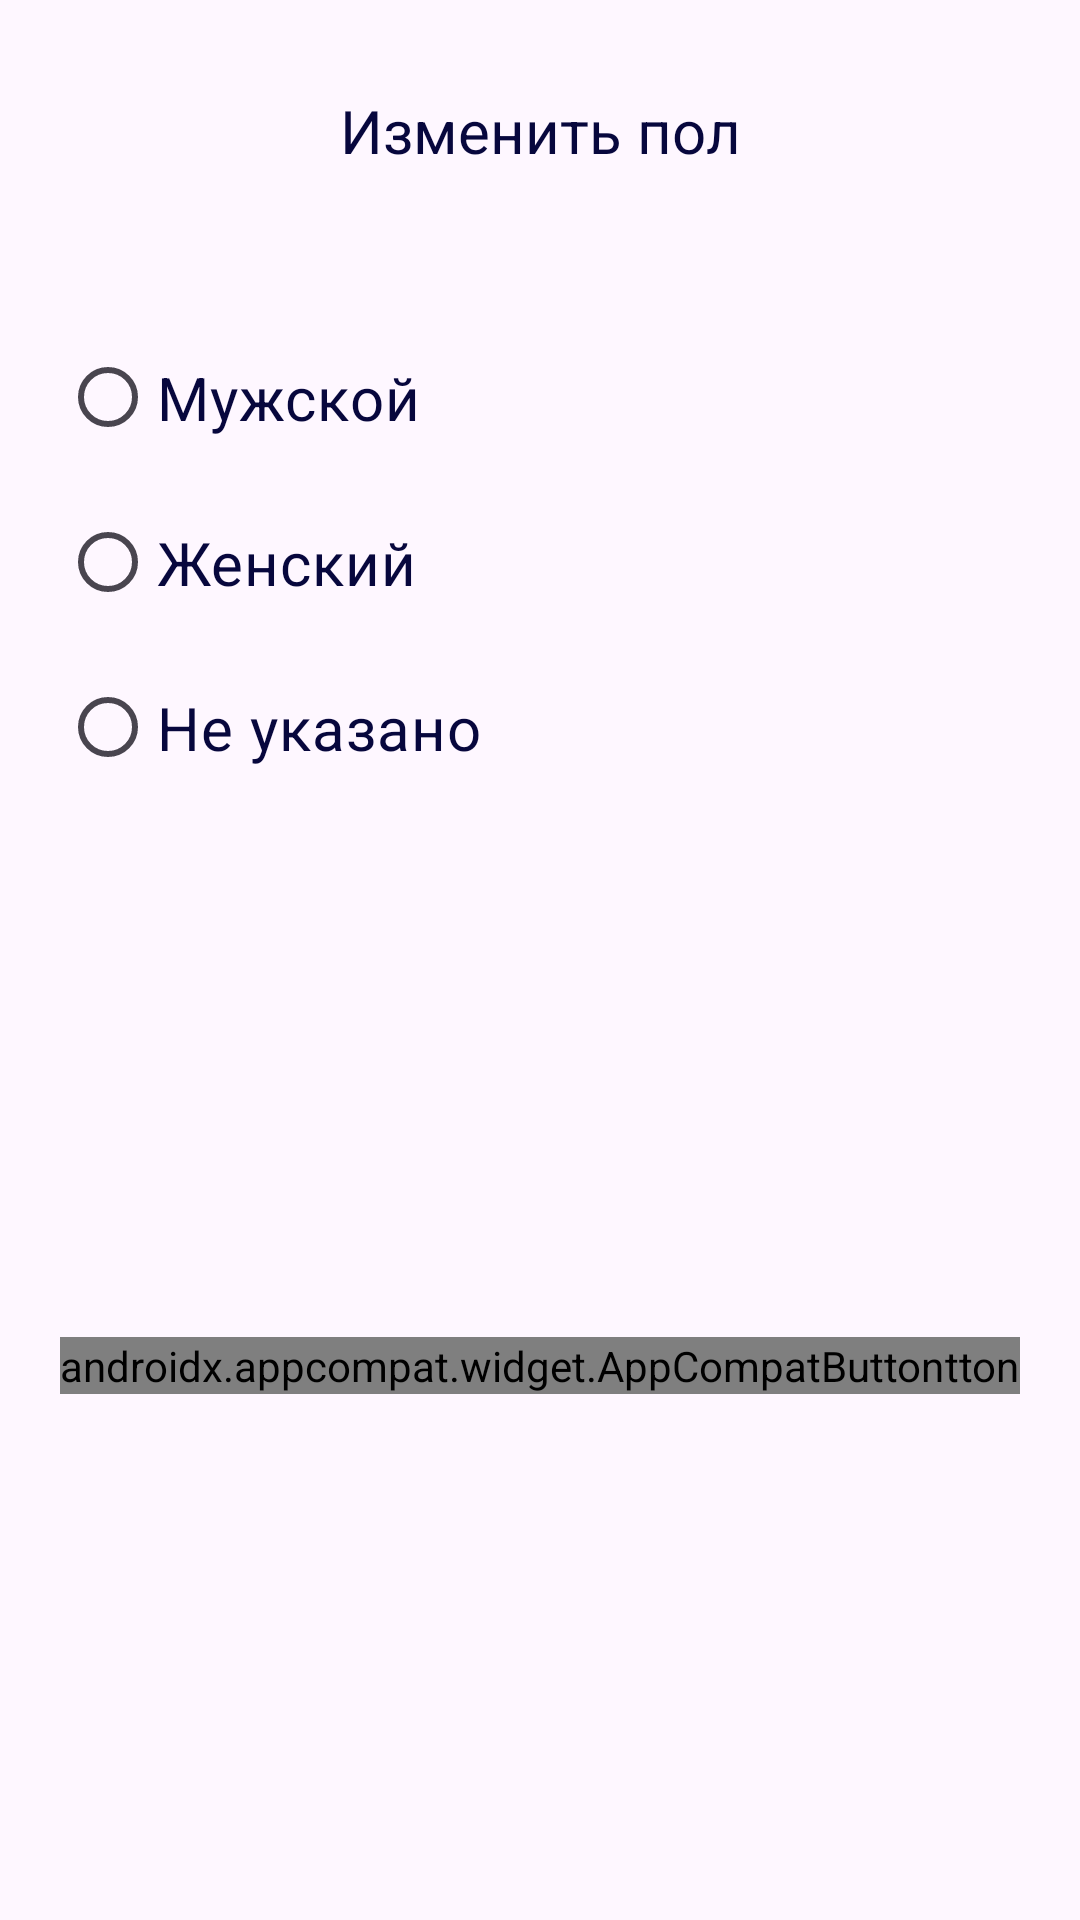

Android layout source for this screen:
<!-- AndroidManifest.xml: application theme Theme.ProNedvizApp -->
<!-- res/layout/edit_profile_gender_dialog.xml -->
<?xml version="1.0" encoding="utf-8"?>
<androidx.constraintlayout.widget.ConstraintLayout xmlns:android="http://schemas.android.com/apk/res/android"
    xmlns:app="http://schemas.android.com/apk/res-auto"
    android:layout_width="match_parent"
    android:layout_height="wrap_content"
    android:background="@drawable/panels_res">

    <TextView
        android:id="@+id/textView4"
        style="@style/simpleText"
        android:layout_marginTop="30dp"
        android:layout_width="wrap_content"
        android:layout_height="wrap_content"
        android:text="Изменить пол"
        app:layout_constraintEnd_toEndOf="parent"
        app:layout_constraintStart_toStartOf="parent"
        app:layout_constraintTop_toTopOf="parent" />

    <RadioGroup
        android:id="@+id/radioGroup"
        android:layout_width="match_parent"
        android:layout_height="wrap_content"
        android:layout_margin="20dp"
        app:layout_constraintStart_toStartOf="parent"
        app:layout_constraintTop_toBottomOf="@+id/textView4">

        <RadioButton
            style="@style/simpleText"
            android:textSize="20dp"
            android:layout_width="match_parent"
            android:layout_height="wrap_content"
            android:id="@+id/male"
            android:text="Мужской"/>

        <RadioButton
            android:textSize="20dp"
            style="@style/simpleText"
            android:layout_width="match_parent"
            android:layout_height="wrap_content"
            android:id="@+id/female"
            android:text="Женский"/>

        <RadioButton
            android:textSize="20dp"
            style="@style/simpleText"
            android:layout_width="match_parent"
            android:layout_height="wrap_content"
            android:id="@+id/nothing"
            android:text="Не указано"/>

    </RadioGroup>

    <androidx.appcompat.widget.AppCompatButton
        android:id="@+id/save_button"
        style="@style/customeButton"
        android:layout_width="wrap_content"
        android:layout_height="wrap_content"
        android:layout_marginVertical="20dp"
        android:background="@drawable/main_buttons_res"
        android:text="  Сохранить  "
        android:textSize="21sp"
        app:layout_constraintBottom_toBottomOf="parent"
        app:layout_constraintEnd_toEndOf="@+id/radioGroup"
        app:layout_constraintTop_toBottomOf="@+id/radioGroup" />

    <androidx.appcompat.widget.AppCompatButton
        android:id="@+id/cancel_button"
        style="@style/customeButton"
        android:layout_width="wrap_content"
        android:layout_height="wrap_content"
        android:layout_marginVertical="20dp"
        android:layout_toEndOf="@id/save_button"
        android:background="@drawable/main_buttons_res"
        android:text="  Отмена  "
        android:textSize="21sp"
        app:layout_constraintBottom_toBottomOf="parent"
        app:layout_constraintStart_toStartOf="@+id/radioGroup"
        app:layout_constraintTop_toBottomOf="@+id/radioGroup" />

</androidx.constraintlayout.widget.ConstraintLayout>
<!-- resources referenced by this layout -->
<resources>
  <!-- drawable main_buttons_res (drawable) -->
  <shape xmlns:android="http://schemas.android.com/apk/res/android"
      android:shape="rectangle">
      <solid android:color="@android:color/transparent" />
      <stroke
          android:width="1dp"
          android:color="#FFFFFF" />
      <corners android:radius="30dp" />
  </shape>
  <style name="customeButton">
  
          <item name="android:textColor">@color/white</item>
          <item name="android:textSize">24sp</item>
          <item name="android:fontFamily">@font/montserrat_regular</item>
          <item name="backgroundColor">@color/light_blue</item>
  
      </style>
  <style name="simpleText">
  
          <item name="android:textColor">@color/white</item>
          <item name="android:textColorHint">@color/white</item>
          <item name="android:textSize">20sp</item>
          <item name="android:minHeight">55dp</item>
          <item name="android:fontFamily">@font/montserrat_medium</item>
  
      </style>
  <style name="Theme.ProNedvizApp" parent="Base.Theme.ProNedvizApp">
          <item name="android:statusBarColor">@color/light_grey</item>
          <item name="android:windowLightStatusBar">true</item>
      </style>
  <color name="white">#FFFFFFFF</color>
  <color name="light_blue">#B017256B</color>
  <style name="Base.Theme.ProNedvizApp" parent="Theme.Material3.DayNight.NoActionBar">
          
          
      </style>
  <color name="light_grey">#A9A9A9</color>
</resources>
